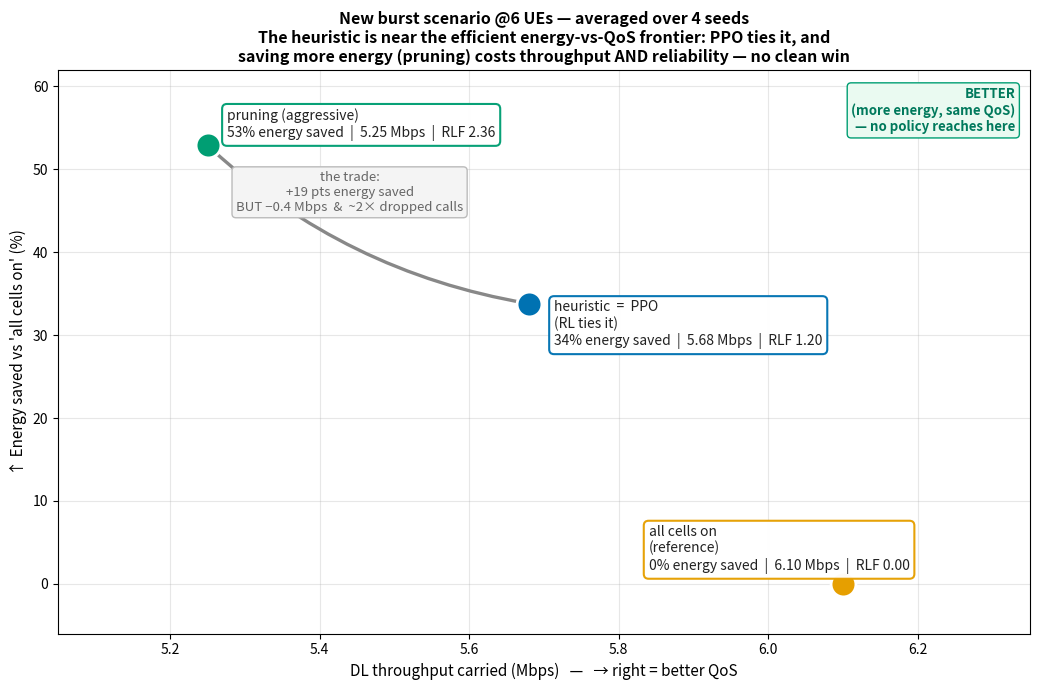

The matplotlib source for this figure:
#!/usr/bin/env python3
"""plot_summary.py - single-panel honest summary of the new (burst) scenario,
averaged over 4 seeds (555/777/999/1234). One scatter: energy saved (y) vs
throughput (x); each point also carries its RLF (dropped calls) in the label, and
an arrow shows the heuristic->pruning trade. All-on is the reference at 0% saved."""
import matplotlib
matplotlib.use("Agg")
import matplotlib.pyplot as plt

# 4-seed averages: (label, throughput Mbps, energy saved %, RLF, color, label-offset)
P = {
    "allon": ("all cells on\n(reference)",         6.10,  0.0, 0.00, "#E69F00", (-140, 10)),
    "heur":  ("heuristic  =  PPO\n(RL ties it)",    5.68, 33.8, 1.20, "#0072B2", (18, -30)),
    "prune": ("pruning (aggressive)",               5.25, 52.9, 2.36, "#009E73", (14, 6)),
}
INK, MUTE = "#222222", "#666666"
fig, ax = plt.subplots(figsize=(10.5, 7))

for name, thr, saved, rlf, col, off in P.values():
    ax.scatter(thr, saved, s=320, color=col, edgecolor="white", lw=2, zorder=4)
    ax.annotate(f"{name}\n{saved:.0f}% energy saved  |  {thr:.2f} Mbps  |  RLF {rlf:.2f}",
                (thr, saved), textcoords="offset points", xytext=off,
                fontsize=10, color=INK, zorder=5,
                bbox=dict(boxstyle="round,pad=0.35", fc="white", ec=col, lw=1.5, alpha=0.97))

# the trade: heuristic -> pruning
h, p = P["heur"], P["prune"]
ax.annotate("", xy=(p[1], p[2]), xytext=(h[1], h[2]),
            arrowprops=dict(arrowstyle="-|>", color="#888888", lw=2.4,
                            connectionstyle="arc3,rad=-0.15"), zorder=2)
ax.annotate("the trade:\n+19 pts energy saved\nBUT −0.4 Mbps  &  ~2× dropped calls",
            xy=(5.44, 45), fontsize=9.5, color="#666666", ha="center", style="italic",
            bbox=dict(boxstyle="round,pad=0.3", fc="#f4f4f4", ec="#bbbbbb"))

ax.set_xlabel("DL throughput carried (Mbps)   —   → right = better QoS", fontsize=11)
ax.set_ylabel("↑ Energy saved vs 'all cells on' (%)", fontsize=11)
ax.set_title("New burst scenario @6 UEs — averaged over 4 seeds\n"
             "The heuristic is near the efficient energy-vs-QoS frontier: PPO ties it, "
             "and\nsaving more energy (pruning) costs throughput AND reliability — no clean win",
             fontsize=11.5, fontweight="bold")
ax.grid(alpha=0.3)
ax.set_xlim(5.05, 6.35); ax.set_ylim(-6, 62)
# "better" corner cue
ax.annotate("BETTER\n(more energy, same QoS)\n— no policy reaches here",
            xy=(0.985, 0.97), xycoords="axes fraction", ha="right", va="top",
            fontsize=9.5, fontweight="bold", color="#00795c",
            bbox=dict(boxstyle="round", fc="#eafaf1", ec="#009E73"))
fig.tight_layout()
fig.savefig("summary_tradeoff.png", dpi=130)
print("saved: summary_tradeoff.png")
